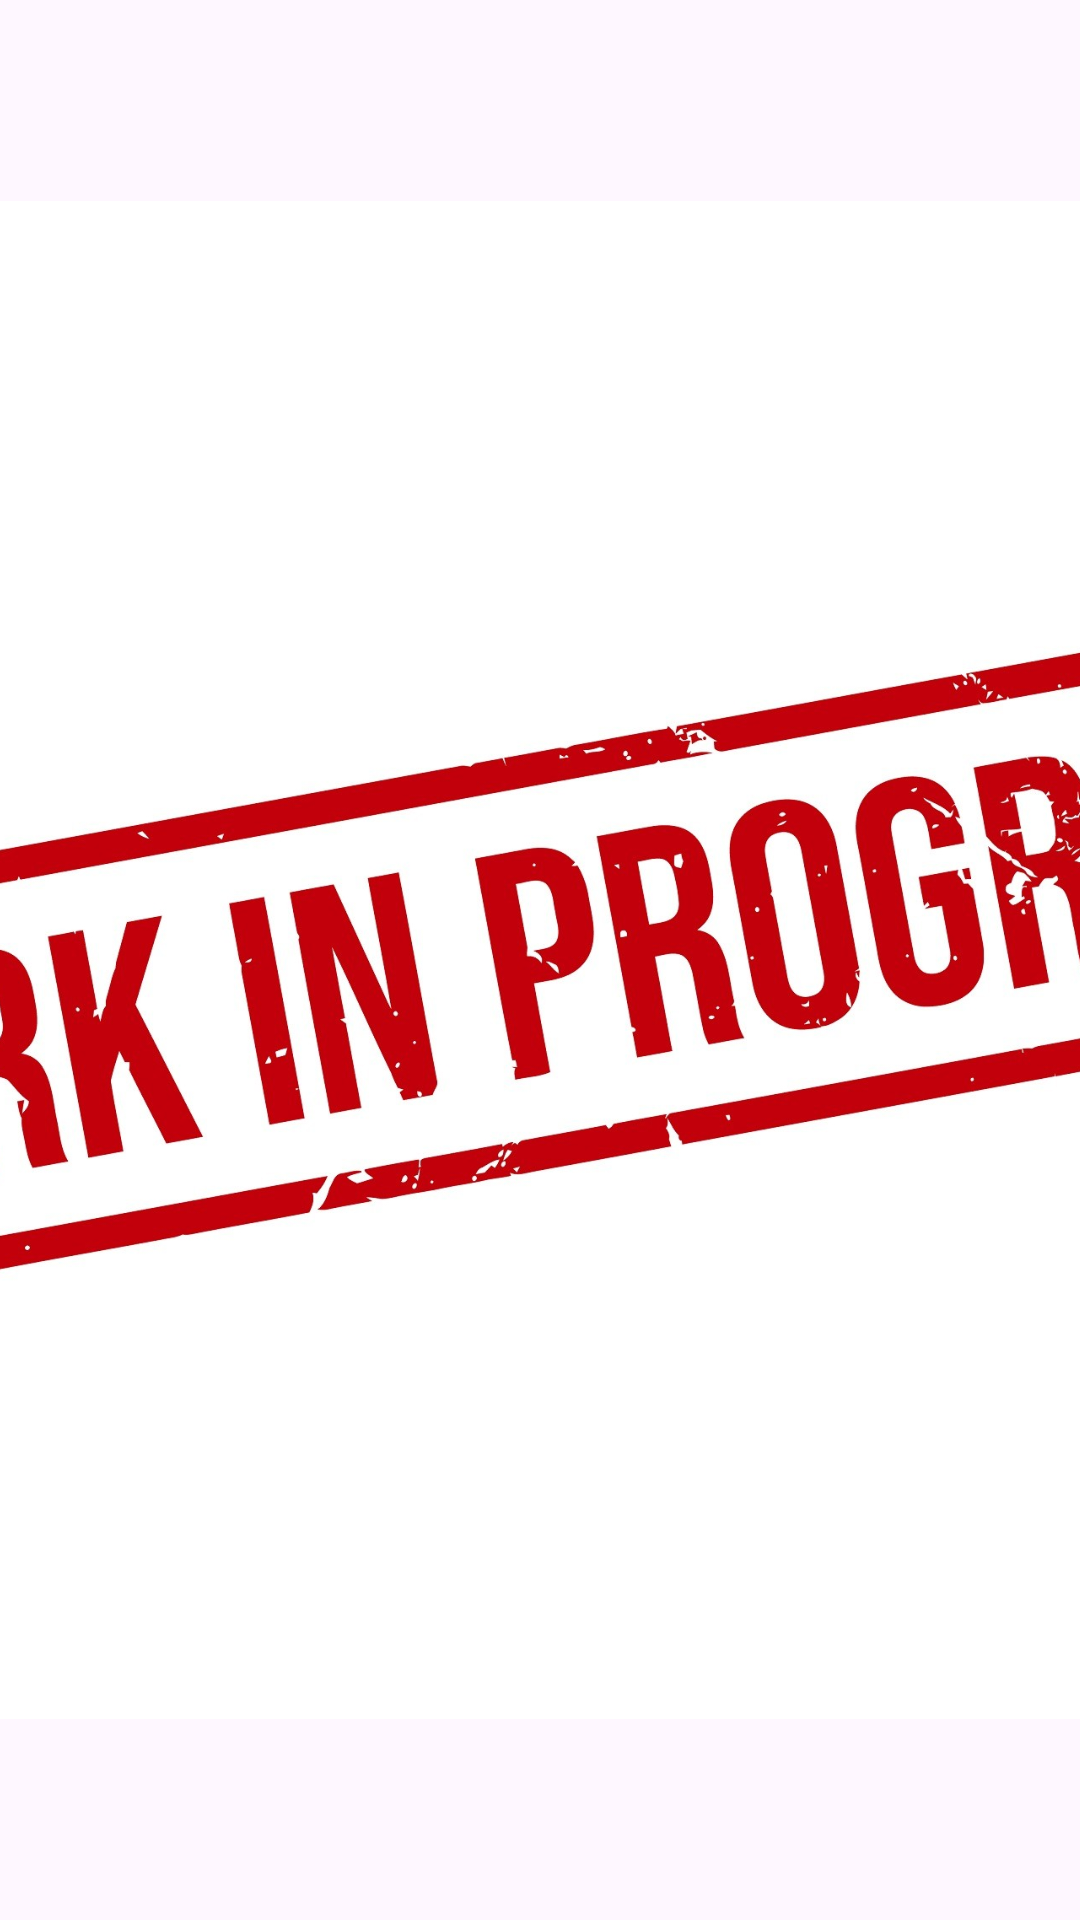

Write the Android layout XML for this screen, with the resource values it uses.
<!-- AndroidManifest.xml: application theme Theme.DailyEdu -->
<!-- res/layout/activity_data_subjects.xml -->
<?xml version="1.0" encoding="utf-8"?>
<androidx.constraintlayout.widget.ConstraintLayout xmlns:android="http://schemas.android.com/apk/res/android"
    xmlns:app="http://schemas.android.com/apk/res-auto"
    xmlns:tools="http://schemas.android.com/tools"
    android:layout_width="match_parent"
    android:layout_height="match_parent"
    tools:context=".firestore.dataSubjects">

    <ImageView
        android:id="@+id/imageView"
        android:layout_width="408dp"
        android:layout_height="506dp"
        android:scaleType="centerCrop"
        android:src="@drawable/work_in_progress_rubber_stamp_vector_graphics_11432494_1"
        app:layout_constraintBottom_toBottomOf="parent"
        app:layout_constraintEnd_toEndOf="parent"
        app:layout_constraintStart_toStartOf="parent"
        app:layout_constraintTop_toTopOf="parent" />

</androidx.constraintlayout.widget.ConstraintLayout>
<!-- resources referenced by this layout -->
<resources>
  <!-- drawable work_in_progress_rubber_stamp_vector_graphics_11432494_1: jpg bitmap (drawable, 214747 bytes) -->
  <style name="Theme.DailyEdu" parent="Base.Theme.DailyEdu" />
  <style name="Base.Theme.DailyEdu" parent="Theme.Material3.DayNight.NoActionBar">
          
          
          <item name="android:statusBarColor">@color/myRed</item>
      </style>
  <color name="myRed">#9B2915</color>
</resources>
